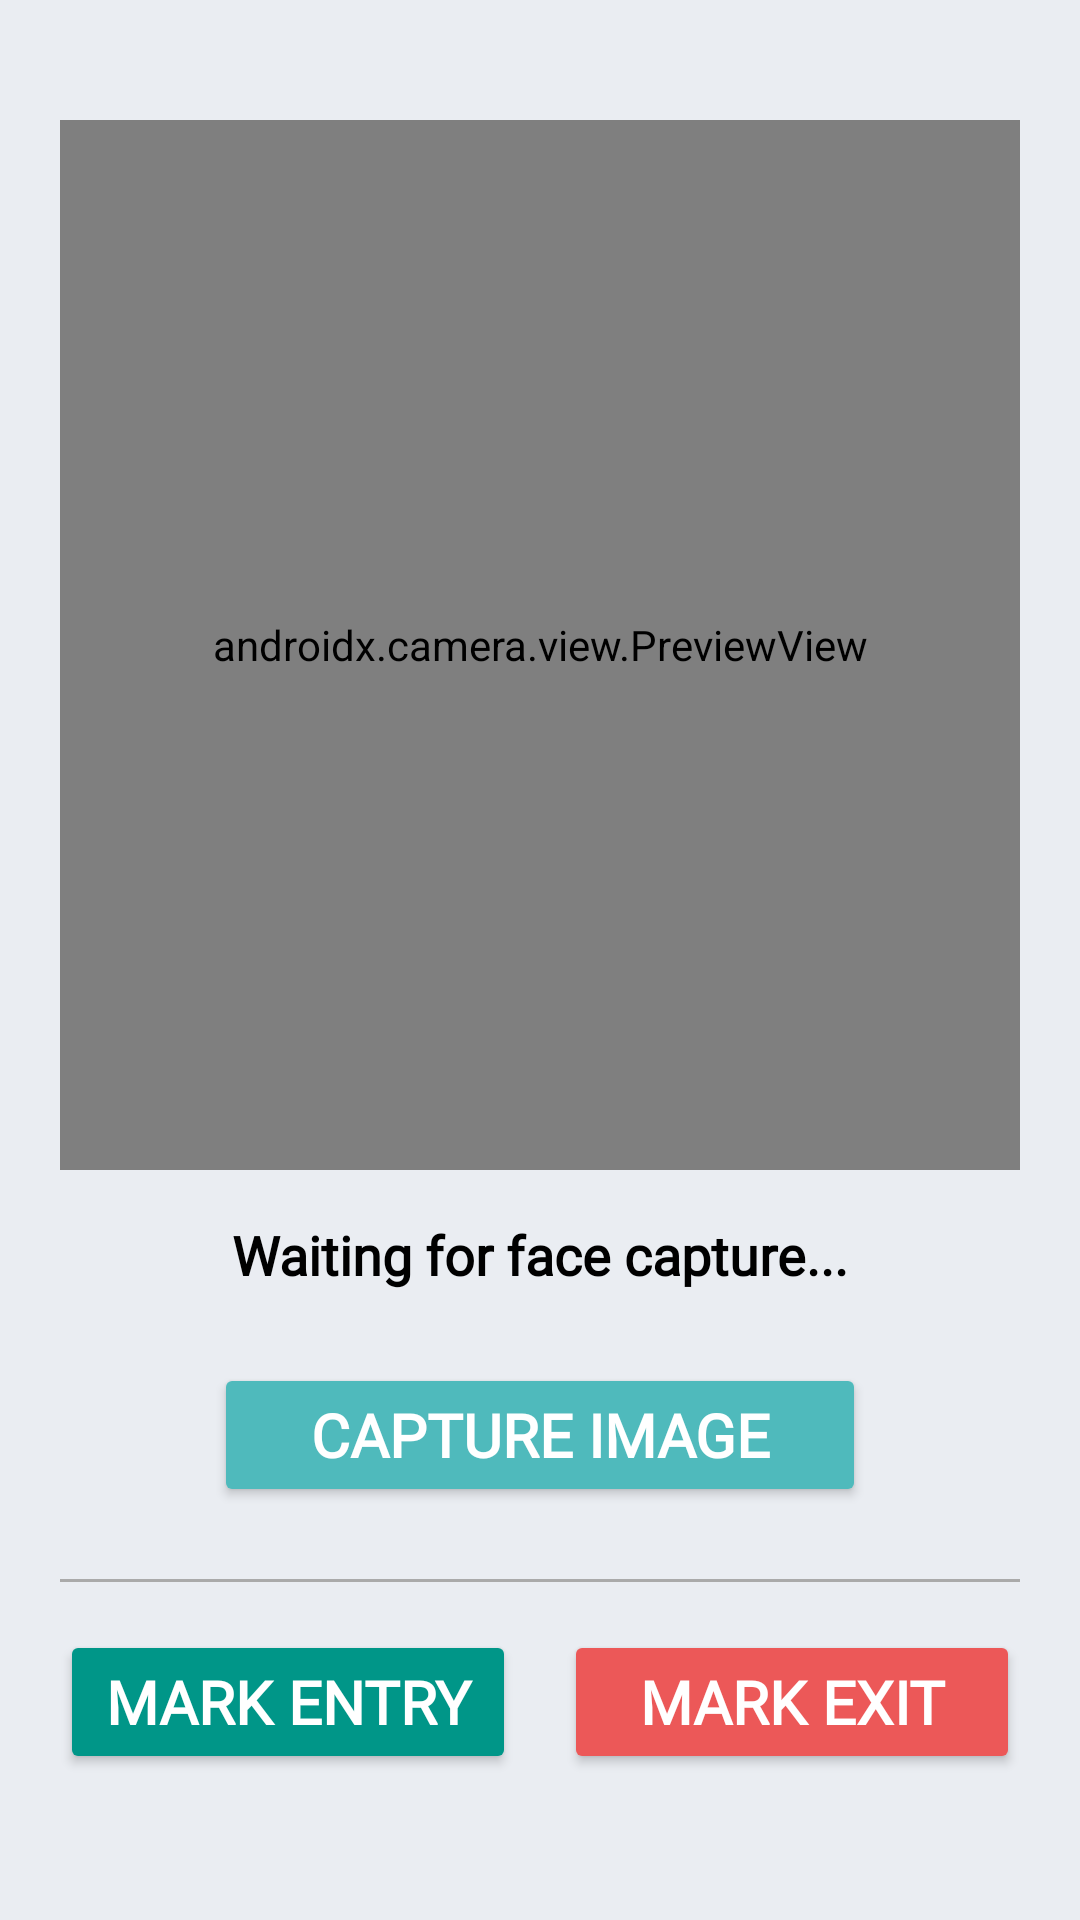

Here is an Android app screen rendered from its layout file. Give the layout XML and the strings, colors and styles it references.
<!-- AndroidManifest.xml: application theme Theme.Aliro -->
<!-- res/layout/face_recognition.xml -->
<?xml version="1.0" encoding="utf-8"?>
<LinearLayout
    xmlns:android="http://schemas.android.com/apk/res/android"
    xmlns:tools="http://schemas.android.com/tools"
    android:id="@+id/container"
    android:layout_width="match_parent"
    android:layout_height="match_parent"
    android:orientation="vertical"
    android:fitsSystemWindows="true"
    tools:context=".FaceRekognitionActivity"
    android:background="@color/background">

    <LinearLayout
        android:layout_width="match_parent"
        android:layout_height="wrap_content"
        android:orientation="vertical"
        android:fitsSystemWindows="true"
        android:padding="20dp">

        <androidx.camera.view.PreviewView
            android:id="@+id/cameraPreview"
            android:layout_width="match_parent"
            android:layout_height="350dp"
            android:layout_marginTop="20dp"
            android:layout_gravity="center"/>

        <ImageView
            android:id="@+id/capturedImage"
            android:layout_width="match_parent"
            android:layout_height="400dp"
            android:layout_marginTop="16dp"
            android:scaleType="fitCenter"
            android:visibility="gone"/>

        <TextView
            android:id="@+id/result_text"
            android:layout_width="wrap_content"
            android:layout_height="wrap_content"
            android:text="Waiting for face capture..."
            android:textSize="18sp"
            android:textStyle="bold"
            android:textColor="@color/black"
            android:fontFamily="@font/lato_italic"
            android:layout_gravity="center"
            android:layout_marginTop="16dp"/>

        <Button
            android:id="@+id/capture_button"
            android:layout_width="wrap_content"
            android:layout_height="wrap_content"
            android:layout_marginTop="24dp"
            android:paddingHorizontal="32dp"
            android:layout_gravity="center"
            android:text="Capture Image"
            android:textSize="20sp"
            android:fontFamily="@font/lato_italic"
            android:textStyle="bold"
            android:textColor="@android:color/white"
            android:backgroundTint="@color/primary"/>

        <View
            android:layout_width="match_parent"
            android:layout_height="1dp"
            android:layout_marginTop="24dp"
            android:layout_marginBottom="16dp"
            android:background="@android:color/darker_gray"/>

        <LinearLayout
            android:layout_width="match_parent"
            android:layout_height="wrap_content"
            android:orientation="horizontal"
            android:gravity="center">

            <Button
                android:id="@+id/entryButton"
                android:layout_width="0dp"
                android:layout_height="wrap_content"
                android:layout_weight="1"
                android:layout_marginEnd="8dp"
                android:text="Mark Entry"
                android:textSize="20sp"
                android:fontFamily="@font/lato_italic"
                android:textStyle="bold"
                android:textColor="@android:color/white"
                android:backgroundTint="@color/approve"/>

            <Button
                android:id="@+id/exitButton"
                android:layout_width="0dp"
                android:layout_height="wrap_content"
                android:layout_weight="1"
                android:layout_marginStart="8dp"
                android:text="Mark Exit"
                android:textSize="20sp"
                android:fontFamily="@font/lato_italic"
                android:textStyle="bold"
                android:textColor="@android:color/white"
                android:backgroundTint="@color/cancel"/>
        </LinearLayout>

    </LinearLayout>

</LinearLayout>
<!-- resources referenced by this layout -->
<resources>
  <color name="approve">#009688</color>
  <color name="background">#eaedf2</color>
  <color name="black">#FF000000</color>
  <color name="cancel">#EC5858</color>
  <color name="primary">#4FBABC</color>
  <style name="Theme.Aliro" parent="Base.Theme.Aliro" />
  <style name="Base.Theme.Aliro" parent="Theme.Material3.DayNight.NoActionBar">
          
          
      </style>
</resources>
